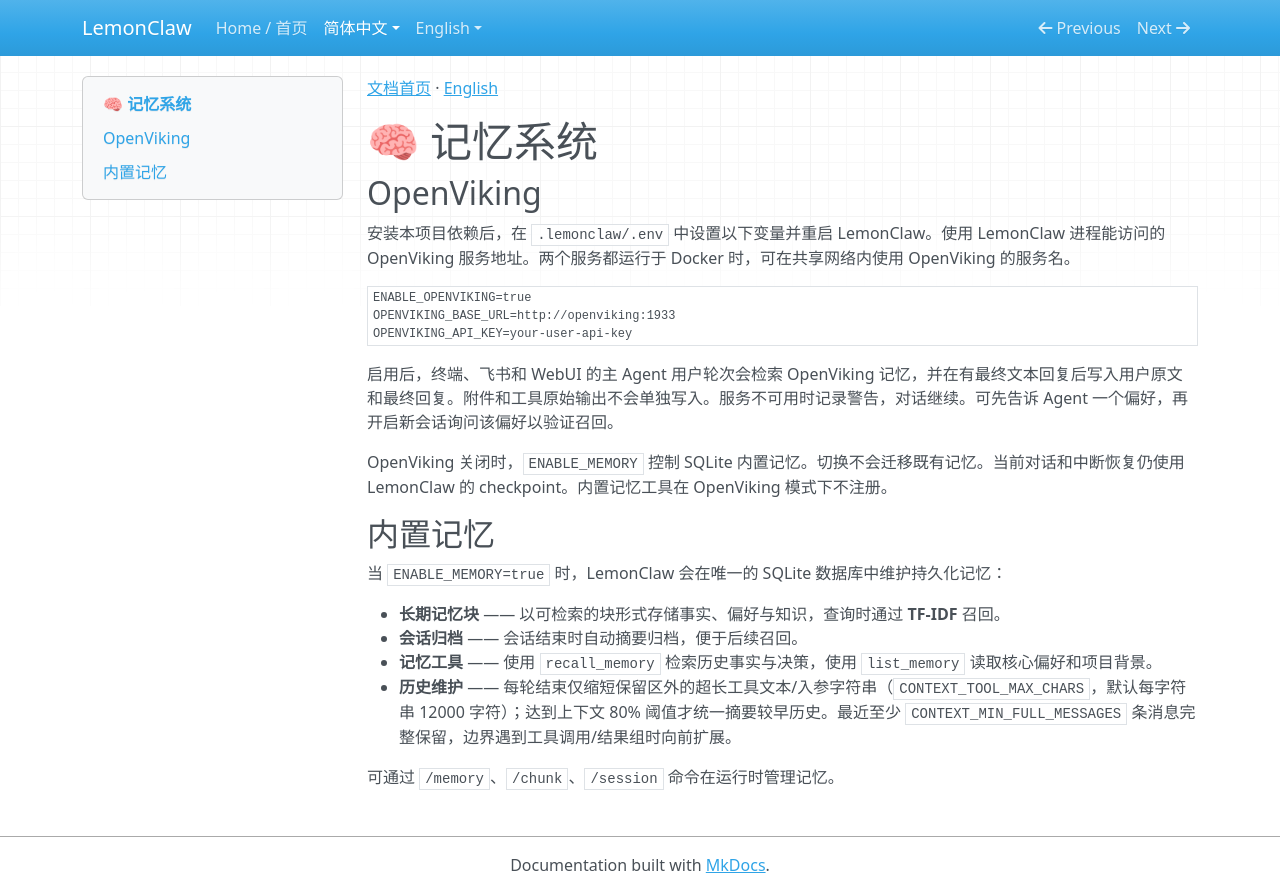

repository: nl8590687/lemonclaw · page: zh/memory/index.html · generator: mkdocs

[文档首页](index.md) · [English](../en/memory.md)

# 🧠 记忆系统

## OpenViking

安装本项目依赖后，在 `.lemonclaw/.env` 中设置以下变量并重启 LemonClaw。使用 LemonClaw 进程能访问的 OpenViking 服务地址。两个服务都运行于 Docker 时，可在共享网络内使用 OpenViking 的服务名。

```dotenv
ENABLE_OPENVIKING=true
OPENVIKING_BASE_URL=http://openviking:1933
OPENVIKING_API_KEY=your-user-api-key
```

启用后，终端、飞书和 WebUI 的主 Agent 用户轮次会检索 OpenViking 记忆，并在有最终文本回复后写入用户原文和最终回复。附件和工具原始输出不会单独写入。服务不可用时记录警告，对话继续。可先告诉 Agent 一个偏好，再开启新会话询问该偏好以验证召回。

OpenViking 关闭时，`ENABLE_MEMORY` 控制 SQLite 内置记忆。切换不会迁移既有记忆。当前对话和中断恢复仍使用 LemonClaw 的 checkpoint。内置记忆工具在 OpenViking 模式下不注册。

## 内置记忆

当 `ENABLE_MEMORY=true` 时，LemonClaw 会在唯一的 SQLite 数据库中维护持久化记忆：

- **长期记忆块** —— 以可检索的块形式存储事实、偏好与知识，查询时通过 **TF-IDF** 召回。
- **会话归档** —— 会话结束时自动摘要归档，便于后续召回。
- **记忆工具** —— 使用 `recall_memory` 检索历史事实与决策，使用 `list_memory` 读取核心偏好和项目背景。
- **历史维护** —— 每轮结束仅缩短保留区外的超长工具文本/入参字符串（`CONTEXT_TOOL_MAX_CHARS`，默认每字符串 12000 字符）；达到上下文 80% 阈值才统一摘要较早历史。最近至少 `CONTEXT_MIN_FULL_MESSAGES` 条消息完整保留，边界遇到工具调用/结果组时向前扩展。

可通过 `/memory`、`/chunk`、`/session` 命令在运行时管理记忆。
